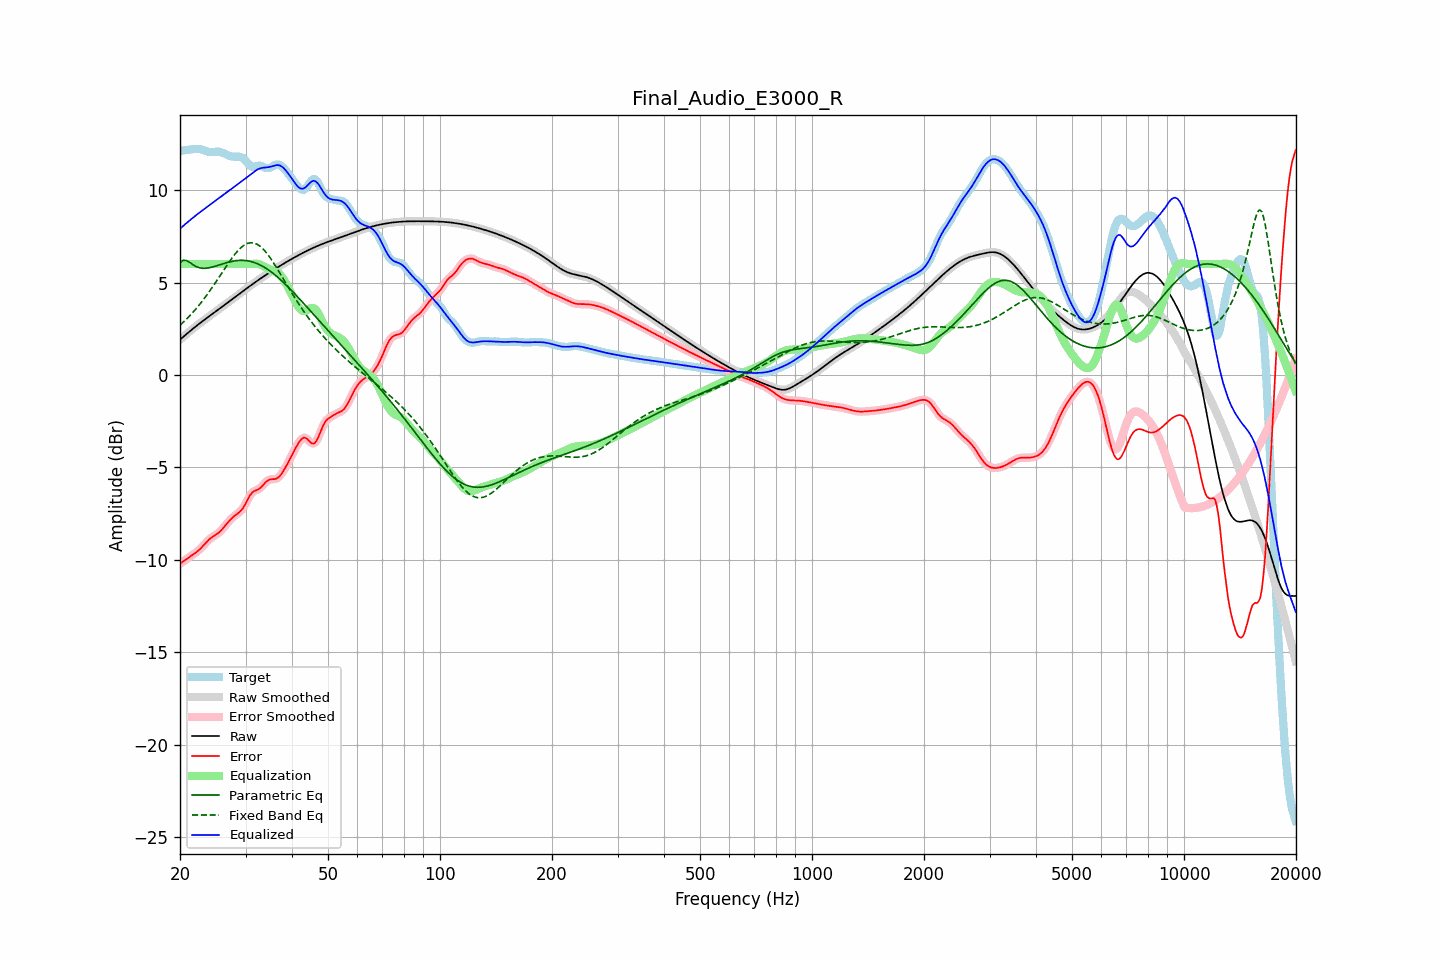

Values plotted in this chart, from the file beside it:
frequency, raw, error, smoothed, error_smoothed, equalization, parametric_eq, fixed_band_eq, equalized_raw, equalized_smoothed, target
20.00, 1.91, -10.20, 1.91, -10.20, 6.00, 6.07, 2.69, 7.91, 7.91, 12.10
20.20, 1.98, -10.14, 1.98, -10.14, 6.00, 6.14, 2.77, 7.98, 7.98, 12.12
20.40, 2.06, -10.08, 2.06, -10.08, 6.00, 6.20, 2.85, 8.06, 8.06, 12.14
20.61, 2.13, -10.02, 2.13, -10.02, 6.00, 6.20, 2.93, 8.13, 8.13, 12.16
20.81, 2.21, -9.96, 2.21, -9.96, 6.00, 6.19, 3.02, 8.21, 8.21, 12.17
21.02, 2.28, -9.90, 2.28, -9.90, 6.00, 6.14, 3.11, 8.28, 8.28, 12.18
21.23, 2.36, -9.83, 2.36, -9.83, 6.00, 6.09, 3.20, 8.36, 8.36, 12.19
21.44, 2.43, -9.77, 2.43, -9.77, 6.00, 6.03, 3.29, 8.43, 8.43, 12.20
21.66, 2.50, -9.71, 2.50, -9.71, 6.00, 5.97, 3.38, 8.50, 8.50, 12.21
21.87, 2.57, -9.65, 2.57, -9.65, 6.00, 5.92, 3.48, 8.57, 8.57, 12.22
22.09, 2.64, -9.59, 2.64, -9.59, 6.00, 5.87, 3.58, 8.64, 8.64, 12.23
22.31, 2.71, -9.52, 2.71, -9.52, 6.00, 5.83, 3.69, 8.71, 8.71, 12.23
22.54, 2.77, -9.45, 2.77, -9.45, 6.00, 5.80, 3.79, 8.77, 8.77, 12.22
22.76, 2.84, -9.37, 2.84, -9.36, 6.00, 5.78, 3.90, 8.84, 8.84, 12.21
22.99, 2.91, -9.27, 2.91, -9.27, 6.00, 5.77, 4.01, 8.91, 8.91, 12.18
23.22, 2.97, -9.18, 2.97, -9.18, 6.00, 5.77, 4.13, 8.97, 8.97, 12.15
23.45, 3.04, -9.08, 3.04, -9.08, 6.00, 5.77, 4.24, 9.04, 9.04, 12.12
23.69, 3.10, -8.99, 3.10, -8.99, 6.00, 5.78, 4.36, 9.10, 9.10, 12.09
23.92, 3.16, -8.90, 3.16, -8.90, 6.00, 5.79, 4.48, 9.16, 9.16, 12.07
24.16, 3.23, -8.83, 3.23, -8.83, 6.00, 5.81, 4.61, 9.23, 9.23, 12.06
24.40, 3.29, -8.77, 3.29, -8.77, 6.00, 5.83, 4.73, 9.29, 9.29, 12.06
24.65, 3.35, -8.71, 3.35, -8.71, 6.00, 5.86, 4.86, 9.35, 9.35, 12.07
24.89, 3.42, -8.66, 3.42, -8.66, 6.00, 5.88, 4.99, 9.42, 9.42, 12.07
25.14, 3.48, -8.60, 3.48, -8.60, 6.00, 5.91, 5.12, 9.48, 9.48, 12.08
25.39, 3.54, -8.53, 3.54, -8.53, 6.00, 5.94, 5.25, 9.54, 9.54, 12.08
25.65, 3.61, -8.45, 3.61, -8.45, 6.00, 5.97, 5.38, 9.61, 9.61, 12.06
25.91, 3.67, -8.36, 3.67, -8.36, 6.00, 5.99, 5.51, 9.67, 9.67, 12.03
26.16, 3.73, -8.26, 3.74, -8.26, 6.00, 6.02, 5.65, 9.73, 9.74, 12.00
26.43, 3.80, -8.16, 3.80, -8.16, 6.00, 6.05, 5.78, 9.80, 9.80, 11.96
26.69, 3.86, -8.05, 3.86, -8.05, 6.00, 6.07, 5.91, 9.86, 9.86, 11.92
26.96, 3.93, -7.95, 3.93, -7.95, 6.00, 6.10, 6.04, 9.93, 9.93, 11.88
27.23, 3.99, -7.85, 3.99, -7.85, 6.00, 6.12, 6.16, 9.99, 9.99, 11.85
27.50, 4.06, -7.76, 4.06, -7.76, 6.00, 6.14, 6.29, 10.06, 10.06, 11.82
27.77, 4.13, -7.68, 4.13, -7.68, 6.00, 6.16, 6.40, 10.13, 10.13, 11.81
28.05, 4.19, -7.61, 4.19, -7.61, 6.00, 6.17, 6.52, 10.19, 10.19, 11.80
28.33, 4.26, -7.55, 4.26, -7.55, 6.00, 6.18, 6.62, 10.26, 10.26, 11.80
28.62, 4.32, -7.48, 4.32, -7.48, 6.00, 6.19, 6.72, 10.32, 10.32, 11.81
28.90, 4.39, -7.41, 4.39, -7.41, 6.00, 6.20, 6.81, 10.39, 10.39, 11.80
29.19, 4.45, -7.32, 4.45, -7.33, 6.00, 6.20, 6.89, 10.45, 10.45, 11.78
29.48, 4.52, -7.22, 4.52, -7.22, 6.00, 6.20, 6.96, 10.52, 10.52, 11.74
29.78, 4.58, -7.08, 4.59, -7.08, 6.00, 6.19, 7.03, 10.58, 10.59, 11.66
30.08, 4.65, -6.93, 4.65, -6.92, 6.00, 6.19, 7.07, 10.65, 10.65, 11.58
30.38, 4.71, -6.75, 4.71, -6.75, 6.00, 6.17, 7.11, 10.71, 10.71, 11.47
30.68, 4.78, -6.59, 4.78, -6.59, 6.00, 6.16, 7.14, 10.78, 10.78, 11.36
30.99, 4.84, -6.45, 4.84, -6.46, 6.00, 6.14, 7.15, 10.84, 10.84, 11.29
31.30, 4.90, -6.35, 4.90, -6.36, 6.01, 6.11, 7.15, 10.91, 10.91, 11.26
31.61, 4.97, -6.29, 4.97, -6.29, 6.01, 6.09, 7.14, 10.98, 10.98, 11.25
31.93, 5.03, -6.24, 5.03, -6.24, 6.02, 6.06, 7.10, 11.05, 11.05, 11.27
32.24, 5.09, -6.21, 5.09, -6.21, 6.01, 6.02, 7.07, 11.10, 11.10, 11.30
32.57, 5.15, -6.17, 5.15, -6.16, 6.00, 5.98, 7.01, 11.15, 11.15, 11.32
32.89, 5.21, -6.10, 5.21, -6.10, 5.97, 5.94, 6.95, 11.18, 11.18, 11.31
33.22, 5.27, -6.02, 5.27, -6.02, 5.93, 5.90, 6.87, 11.20, 11.20, 11.29
33.55, 5.33, -5.92, 5.33, -5.92, 5.88, 5.85, 6.78, 11.21, 11.21, 11.25
33.89, 5.39, -5.83, 5.39, -5.83, 5.83, 5.80, 6.68, 11.22, 11.22, 11.21
34.23, 5.44, -5.74, 5.44, -5.74, 5.79, 5.74, 6.58, 11.23, 11.23, 11.19
34.57, 5.50, -5.68, 5.50, -5.68, 5.74, 5.68, 6.47, 11.24, 11.24, 11.18
34.92, 5.56, -5.65, 5.56, -5.65, 5.70, 5.62, 6.35, 11.26, 11.26, 11.20
35.27, 5.61, -5.63, 5.61, -5.63, 5.66, 5.56, 6.22, 11.28, 11.28, 11.25
35.62, 5.67, -5.63, 5.67, -5.63, 5.63, 5.49, 6.09, 11.30, 11.30, 11.30
35.97, 5.72, -5.63, 5.72, -5.62, 5.60, 5.42, 5.95, 11.33, 11.33, 11.35
... 635 more rows
